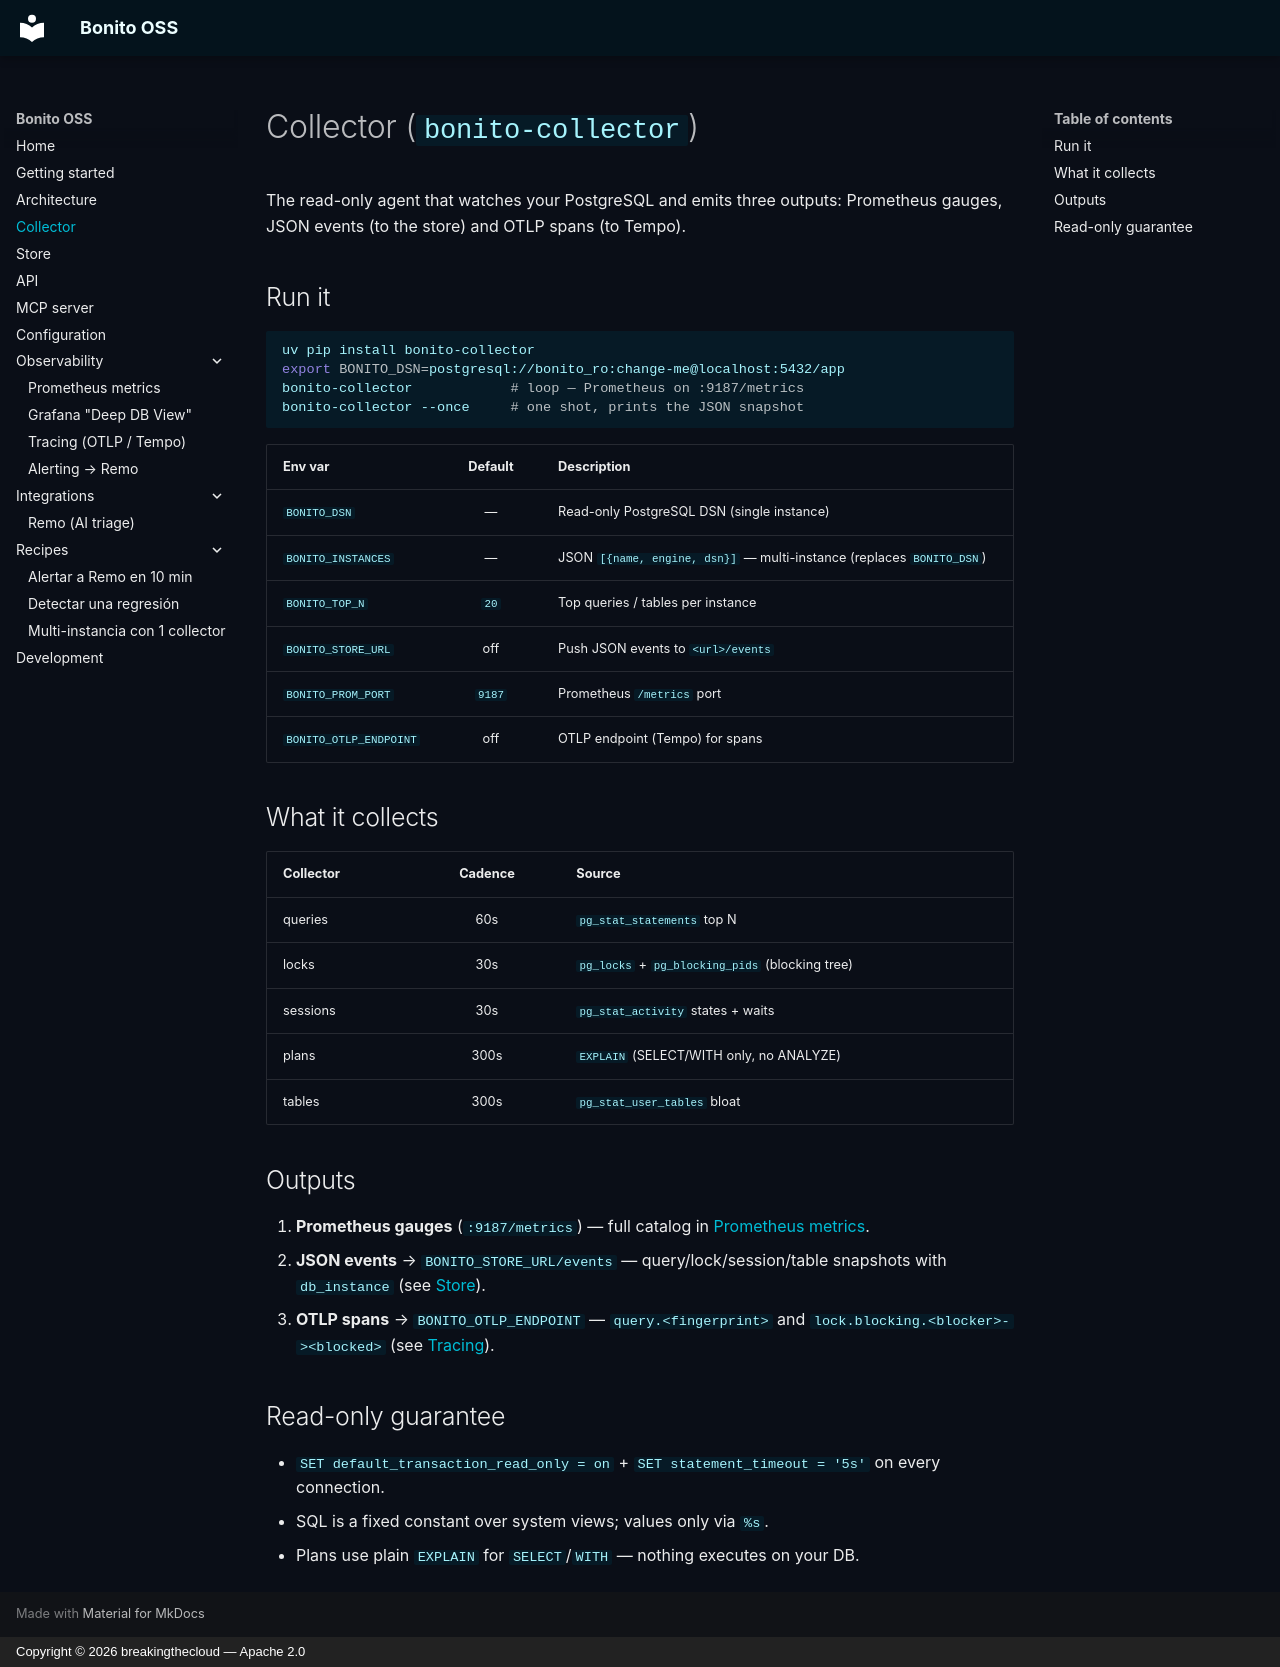

repository: breakingthecloud/bonito · page: collector/index.html · generator: mkdocs · copyright: Copyright © 2026 breakingthecloud — Apache 2.0

# Collector (`bonito-collector`)

The read-only agent that watches your PostgreSQL and emits three outputs:
Prometheus gauges, JSON events (to the store) and OTLP spans (to Tempo).

## Run it

```bash
uv pip install bonito-collector
export BONITO_DSN=postgresql://bonito_ro:change-me@localhost:5432/app
bonito-collector            # loop — Prometheus on :9187/metrics
bonito-collector --once     # one shot, prints the JSON snapshot
```

| Env var | Default | Description |
|---------|:-------:|-------------|
| `BONITO_DSN` | — | Read-only PostgreSQL DSN (single instance) |
| `BONITO_INSTANCES` | — | JSON `[{name, engine, dsn}]` — multi-instance (replaces `BONITO_DSN`) |
| `BONITO_TOP_N` | `20` | Top queries / tables per instance |
| `BONITO_STORE_URL` | off | Push JSON events to `<url>/events` |
| `BONITO_PROM_PORT` | `9187` | Prometheus `/metrics` port |
| `BONITO_OTLP_ENDPOINT` | off | OTLP endpoint (Tempo) for spans |

## What it collects

| Collector | Cadence | Source |
|-----------|:-------:|--------|
| queries | 60s | `pg_stat_statements` top N |
| locks | 30s | `pg_locks` + `pg_blocking_pids` (blocking tree) |
| sessions | 30s | `pg_stat_activity` states + waits |
| plans | 300s | `EXPLAIN` (SELECT/WITH only, no ANALYZE) |
| tables | 300s | `pg_stat_user_tables` bloat |

## Outputs

1. **Prometheus gauges** (`:9187/metrics`) — full catalog in
   [Prometheus metrics](observability/metrics.md).
2. **JSON events** → `BONITO_STORE_URL/events` — query/lock/session/table
   snapshots with `db_instance` (see [Store](store.md)).
3. **OTLP spans** → `BONITO_OTLP_ENDPOINT` — `query.<fingerprint>` and
   `lock.blocking.<blocker>-><blocked>` (see [Tracing](observability/tracing.md)).

## Read-only guarantee

- `SET default_transaction_read_only = on` + `SET statement_timeout = '5s'`
  on every connection.
- SQL is a fixed constant over system views; values only via `%s`.
- Plans use plain `EXPLAIN` for `SELECT`/`WITH` — nothing executes on your DB.
